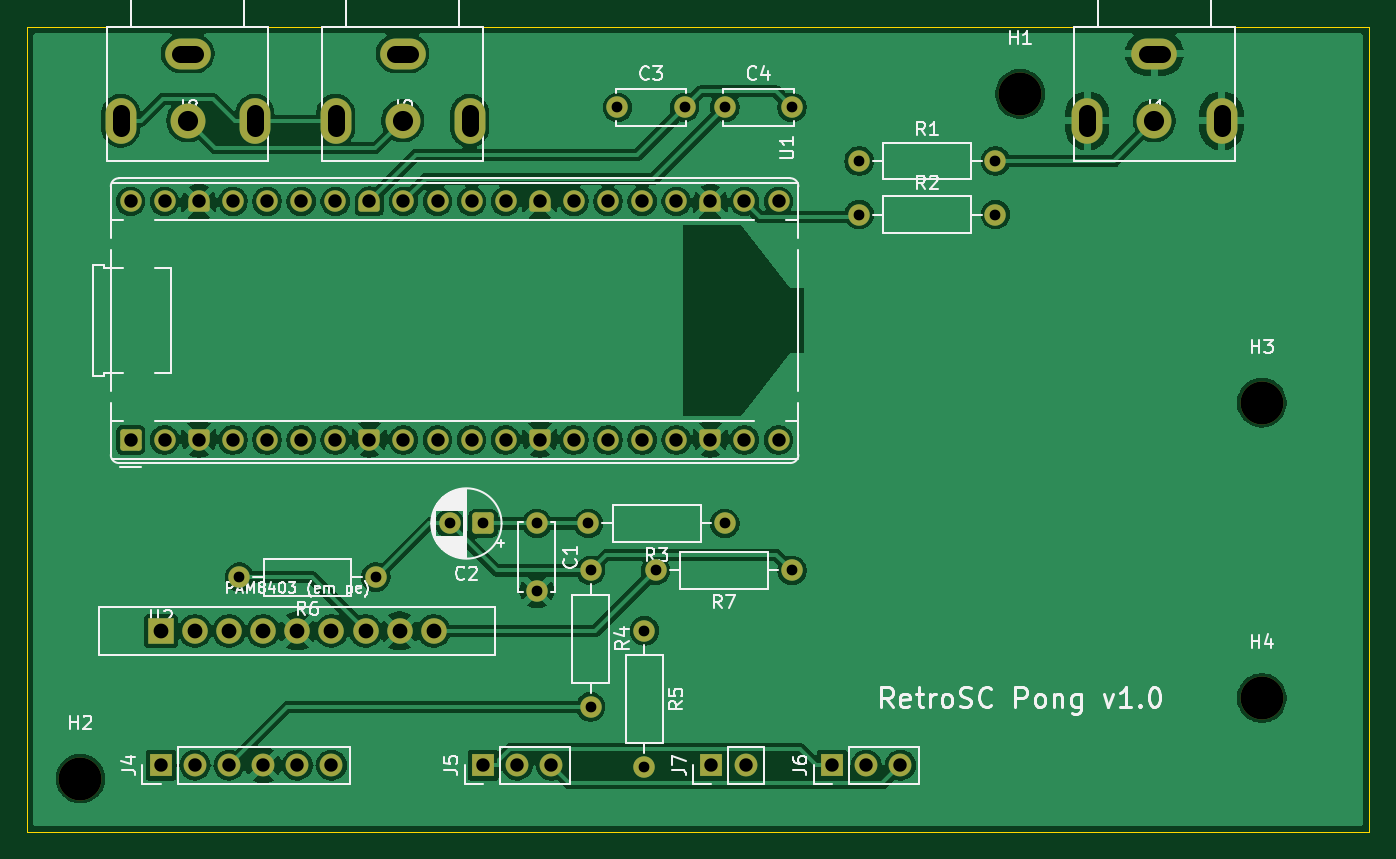
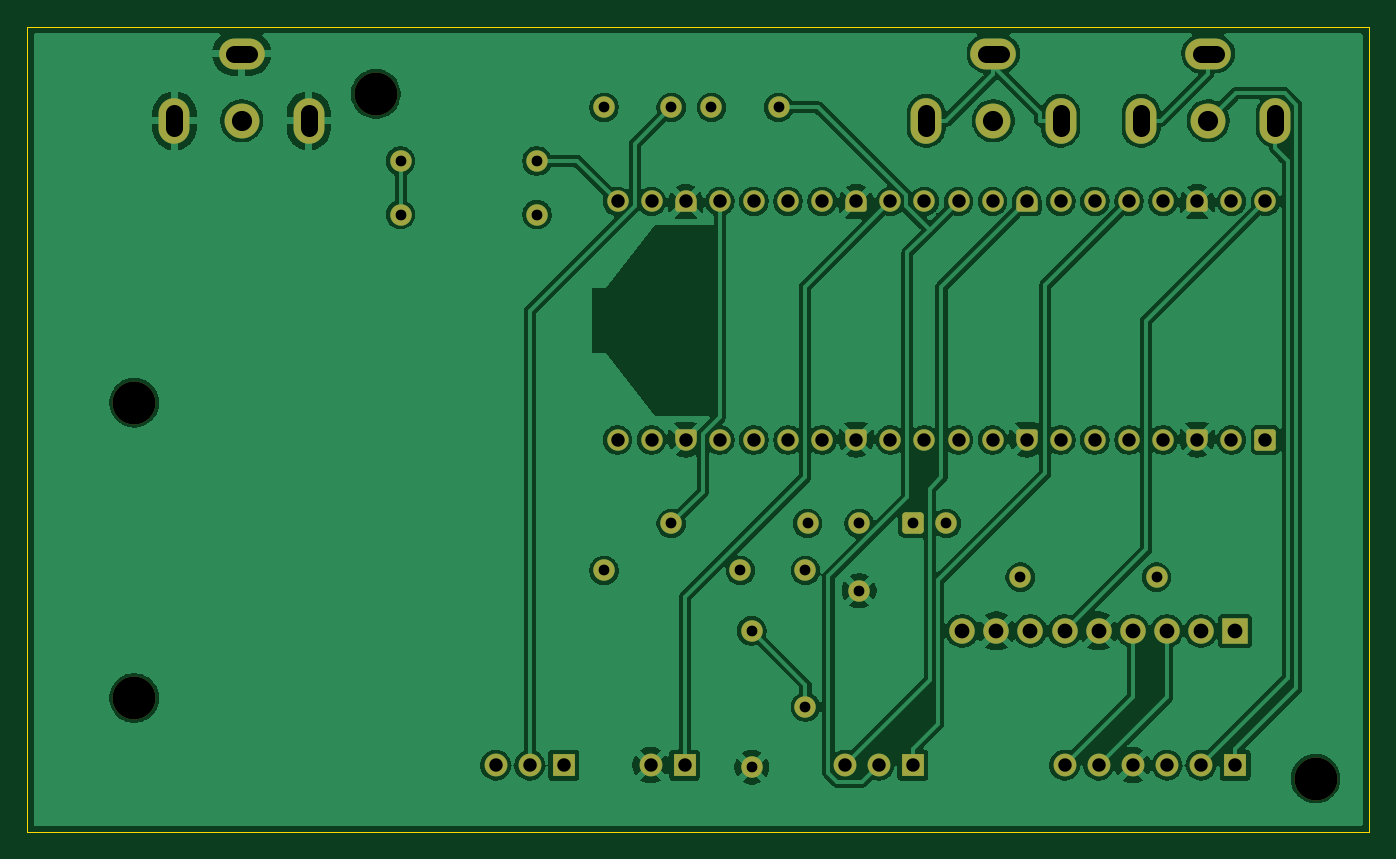
Circuit board: 8 layer files. Board 100.0 x 60.0 mm.
- bottom_copper: pong-retrosc-B_Cu.gbl (162300 bytes)
- bottom_mask: pong-retrosc-B_Mask.gbs (6062 bytes)
- bottom_silk: pong-retrosc-B_Silkscreen.gbo (6072 bytes)
- outline: pong-retrosc-Edge_Cuts.gm1 (683 bytes)
- top_copper: pong-retrosc-F_Cu.gtl (153832 bytes)
- top_mask: pong-retrosc-F_Mask.gts (6062 bytes)
- top_silk: pong-retrosc-F_Silkscreen.gto (55649 bytes)
- drill: pong-retrosc.drl (2100 bytes)

=== bottom_copper: pong-retrosc-B_Cu.gbl (162300 bytes, source omitted) ===
=== bottom_mask: pong-retrosc-B_Mask.gbs ===
%TF.GenerationSoftware,KiCad,Pcbnew,10.0.4*%
%TF.CreationDate,2026-07-21T20:45:19-03:00*%
%TF.ProjectId,pong-retrosc,706f6e67-2d72-4657-9472-6f73632e6b69,rev?*%
%TF.SameCoordinates,Original*%
%TF.FileFunction,Soldermask,Bot*%
%TF.FilePolarity,Negative*%
%FSLAX46Y46*%
G04 Gerber Fmt 4.6, Leading zero omitted, Abs format (unit mm)*
G04 Created by KiCad (PCBNEW 10.0.4) date 2026-07-21 20:45:19*
%MOMM*%
%LPD*%
G01*
G04 APERTURE LIST*
G04 Aperture macros list*
%AMRoundRect*
0 Rectangle with rounded corners*
0 $1 Rounding radius*
0 $2 $3 $4 $5 $6 $7 $8 $9 X,Y pos of 4 corners*
0 Add a 4 corners polygon primitive as box body*
4,1,4,$2,$3,$4,$5,$6,$7,$8,$9,$2,$3,0*
0 Add four circle primitives for the rounded corners*
1,1,$1+$1,$2,$3*
1,1,$1+$1,$4,$5*
1,1,$1+$1,$6,$7*
1,1,$1+$1,$8,$9*
0 Add four rect primitives between the rounded corners*
20,1,$1+$1,$2,$3,$4,$5,0*
20,1,$1+$1,$4,$5,$6,$7,0*
20,1,$1+$1,$6,$7,$8,$9,0*
20,1,$1+$1,$8,$9,$2,$3,0*%
%AMFreePoly0*
4,1,37,0.603843,0.796157,0.639018,0.796157,0.711114,0.766294,0.766294,0.711114,0.796157,0.639018,0.796157,0.603843,0.800000,0.600000,0.800000,-0.600000,0.796157,-0.603843,0.796157,-0.639018,0.766294,-0.711114,0.711114,-0.766294,0.639018,-0.796157,0.603843,-0.796157,0.600000,-0.800000,0.000000,-0.800000,0.000000,-0.796148,-0.078414,-0.796148,-0.232228,-0.765552,-0.377117,-0.705537,
-0.507515,-0.618408,-0.618408,-0.507515,-0.705537,-0.377117,-0.765552,-0.232228,-0.796148,-0.078414,-0.796148,0.078414,-0.765552,0.232228,-0.705537,0.377117,-0.618408,0.507515,-0.507515,0.618408,-0.377117,0.705537,-0.232228,0.765552,-0.078414,0.796148,0.000000,0.796148,0.000000,0.800000,0.600000,0.800000,0.603843,0.796157,0.603843,0.796157,$1*%
%AMFreePoly1*
4,1,37,0.000000,0.796148,0.078414,0.796148,0.232228,0.765552,0.377117,0.705537,0.507515,0.618408,0.618408,0.507515,0.705537,0.377117,0.765552,0.232228,0.796148,0.078414,0.796148,-0.078414,0.765552,-0.232228,0.705537,-0.377117,0.618408,-0.507515,0.507515,-0.618408,0.377117,-0.705537,0.232228,-0.765552,0.078414,-0.796148,0.000000,-0.796148,0.000000,-0.800000,-0.600000,-0.800000,
-0.603843,-0.796157,-0.639018,-0.796157,-0.711114,-0.766294,-0.766294,-0.711114,-0.796157,-0.639018,-0.796157,-0.603843,-0.800000,-0.600000,-0.800000,0.600000,-0.796157,0.603843,-0.796157,0.639018,-0.766294,0.711114,-0.711114,0.766294,-0.639018,0.796157,-0.603843,0.796157,-0.600000,0.800000,0.000000,0.800000,0.000000,0.796148,0.000000,0.796148,$1*%
G04 Aperture macros list end*
%ADD10C,3.200000*%
%ADD11C,2.600000*%
%ADD12O,2.300000X3.400000*%
%ADD13O,3.400000X2.300000*%
%ADD14C,1.600000*%
%ADD15R,1.900000X1.900000*%
%ADD16C,1.900000*%
%ADD17RoundRect,0.200000X0.600000X-0.600000X0.600000X0.600000X-0.600000X0.600000X-0.600000X-0.600000X0*%
%ADD18FreePoly0,90.000000*%
%ADD19FreePoly1,90.000000*%
%ADD20R,1.700000X1.700000*%
%ADD21C,1.700000*%
%ADD22RoundRect,0.250000X0.550000X0.550000X-0.550000X0.550000X-0.550000X-0.550000X0.550000X-0.550000X0*%
G04 APERTURE END LIST*
D10*
%TO.C,H2*%
X24000000Y-76000000D03*
%TD*%
D11*
%TO.C,J1*%
X104000000Y-27000000D03*
D12*
X99000000Y-27000000D03*
D13*
X104000000Y-22000000D03*
D12*
X109000000Y-27000000D03*
%TD*%
D14*
%TO.C,C3*%
X64000000Y-26000000D03*
X69000000Y-26000000D03*
%TD*%
D10*
%TO.C,H4*%
X112000000Y-70000000D03*
%TD*%
D15*
%TO.C,U2*%
X30000000Y-65000000D03*
D16*
X32540000Y-65000000D03*
X35080000Y-65000000D03*
X37620000Y-65000000D03*
X40160000Y-65000000D03*
X42700000Y-65000000D03*
X45240000Y-65000000D03*
X47780000Y-65000000D03*
X50320000Y-65000000D03*
%TD*%
D14*
%TO.C,R4*%
X62000000Y-60500000D03*
X62000000Y-70660000D03*
%TD*%
%TO.C,C1*%
X58000000Y-57000000D03*
X58000000Y-62000000D03*
%TD*%
%TO.C,R3*%
X72000000Y-57000000D03*
X61840000Y-57000000D03*
%TD*%
D11*
%TO.C,J9*%
X48000000Y-27000000D03*
D12*
X43000000Y-27000000D03*
D13*
X48000000Y-22000000D03*
D12*
X53000000Y-27000000D03*
%TD*%
D17*
%TO.C,U1*%
X27740000Y-50780000D03*
D14*
X30280000Y-50780000D03*
D18*
X32820000Y-50780000D03*
D14*
X35360000Y-50780000D03*
X37900000Y-50780000D03*
X40440000Y-50780000D03*
X42980000Y-50780000D03*
D18*
X45520000Y-50780000D03*
D14*
X48060000Y-50780000D03*
X50600000Y-50780000D03*
X53140000Y-50780000D03*
X55680000Y-50780000D03*
D18*
X58220000Y-50780000D03*
D14*
X60760000Y-50780000D03*
X63300000Y-50780000D03*
X65840000Y-50780000D03*
X68380000Y-50780000D03*
D18*
X70920000Y-50780000D03*
D14*
X73460000Y-50780000D03*
X76000000Y-50780000D03*
X76000000Y-33000000D03*
X73460000Y-33000000D03*
D19*
X70920000Y-33000000D03*
D14*
X68380000Y-33000000D03*
X65840000Y-33000000D03*
X63300000Y-33000000D03*
X60760000Y-33000000D03*
D19*
X58220000Y-33000000D03*
D14*
X55680000Y-33000000D03*
X53140000Y-33000000D03*
X50600000Y-33000000D03*
X48060000Y-33000000D03*
D19*
X45520000Y-33000000D03*
D14*
X42980000Y-33000000D03*
X40440000Y-33000000D03*
X37900000Y-33000000D03*
X35360000Y-33000000D03*
D19*
X32820000Y-33000000D03*
D14*
X30280000Y-33000000D03*
X27740000Y-33000000D03*
%TD*%
D11*
%TO.C,J8*%
X32000000Y-27000000D03*
D12*
X27000000Y-27000000D03*
D13*
X32000000Y-22000000D03*
D12*
X37000000Y-27000000D03*
%TD*%
D10*
%TO.C,H1*%
X94000000Y-25000000D03*
%TD*%
D14*
%TO.C,R2*%
X82000000Y-34000000D03*
X92160000Y-34000000D03*
%TD*%
%TO.C,R1*%
X82000000Y-30000000D03*
X92160000Y-30000000D03*
%TD*%
D20*
%TO.C,J4*%
X30000000Y-75000000D03*
D21*
X32540000Y-75000000D03*
X35080000Y-75000000D03*
X37620000Y-75000000D03*
X40160000Y-75000000D03*
X42700000Y-75000000D03*
%TD*%
D10*
%TO.C,H3*%
X112000000Y-48000000D03*
%TD*%
D22*
%TO.C,C2*%
X54000000Y-57000000D03*
D14*
X51500000Y-57000000D03*
%TD*%
%TO.C,R6*%
X46000000Y-61000000D03*
X35840000Y-61000000D03*
%TD*%
D20*
%TO.C,J5*%
X54000000Y-75000000D03*
D21*
X56540000Y-75000000D03*
X59080000Y-75000000D03*
%TD*%
D20*
%TO.C,J7*%
X71000000Y-75000000D03*
D21*
X73540000Y-75000000D03*
%TD*%
D14*
%TO.C,R5*%
X66000000Y-65000000D03*
X66000000Y-75160000D03*
%TD*%
%TO.C,C4*%
X72000000Y-26000000D03*
X77000000Y-26000000D03*
%TD*%
D20*
%TO.C,J6*%
X80000000Y-75000000D03*
D21*
X82540000Y-75000000D03*
X85080000Y-75000000D03*
%TD*%
D14*
%TO.C,R7*%
X77000000Y-60500000D03*
X66840000Y-60500000D03*
%TD*%
M02*

=== bottom_silk: pong-retrosc-B_Silkscreen.gbo (6072 bytes, source omitted) ===
=== outline: pong-retrosc-Edge_Cuts.gm1 ===
%TF.GenerationSoftware,KiCad,Pcbnew,10.0.4*%
%TF.CreationDate,2026-07-21T20:45:19-03:00*%
%TF.ProjectId,pong-retrosc,706f6e67-2d72-4657-9472-6f73632e6b69,rev?*%
%TF.SameCoordinates,Original*%
%TF.FileFunction,Profile,NP*%
%FSLAX46Y46*%
G04 Gerber Fmt 4.6, Leading zero omitted, Abs format (unit mm)*
G04 Created by KiCad (PCBNEW 10.0.4) date 2026-07-21 20:45:19*
%MOMM*%
%LPD*%
G01*
G04 APERTURE LIST*
%TA.AperFunction,Profile*%
%ADD10C,0.100000*%
%TD*%
G04 APERTURE END LIST*
D10*
X20000000Y-20000000D02*
X120000000Y-20000000D01*
X20000000Y-80000000D02*
X20000000Y-20000000D01*
X120000000Y-20000000D02*
X120000000Y-80000000D01*
X120000000Y-80000000D02*
X20000000Y-80000000D01*
M02*

=== top_copper: pong-retrosc-F_Cu.gtl (153832 bytes, source omitted) ===
=== top_mask: pong-retrosc-F_Mask.gts ===
%TF.GenerationSoftware,KiCad,Pcbnew,10.0.4*%
%TF.CreationDate,2026-07-21T20:45:19-03:00*%
%TF.ProjectId,pong-retrosc,706f6e67-2d72-4657-9472-6f73632e6b69,rev?*%
%TF.SameCoordinates,Original*%
%TF.FileFunction,Soldermask,Top*%
%TF.FilePolarity,Negative*%
%FSLAX46Y46*%
G04 Gerber Fmt 4.6, Leading zero omitted, Abs format (unit mm)*
G04 Created by KiCad (PCBNEW 10.0.4) date 2026-07-21 20:45:19*
%MOMM*%
%LPD*%
G01*
G04 APERTURE LIST*
G04 Aperture macros list*
%AMRoundRect*
0 Rectangle with rounded corners*
0 $1 Rounding radius*
0 $2 $3 $4 $5 $6 $7 $8 $9 X,Y pos of 4 corners*
0 Add a 4 corners polygon primitive as box body*
4,1,4,$2,$3,$4,$5,$6,$7,$8,$9,$2,$3,0*
0 Add four circle primitives for the rounded corners*
1,1,$1+$1,$2,$3*
1,1,$1+$1,$4,$5*
1,1,$1+$1,$6,$7*
1,1,$1+$1,$8,$9*
0 Add four rect primitives between the rounded corners*
20,1,$1+$1,$2,$3,$4,$5,0*
20,1,$1+$1,$4,$5,$6,$7,0*
20,1,$1+$1,$6,$7,$8,$9,0*
20,1,$1+$1,$8,$9,$2,$3,0*%
%AMFreePoly0*
4,1,37,0.603843,0.796157,0.639018,0.796157,0.711114,0.766294,0.766294,0.711114,0.796157,0.639018,0.796157,0.603843,0.800000,0.600000,0.800000,-0.600000,0.796157,-0.603843,0.796157,-0.639018,0.766294,-0.711114,0.711114,-0.766294,0.639018,-0.796157,0.603843,-0.796157,0.600000,-0.800000,0.000000,-0.800000,0.000000,-0.796148,-0.078414,-0.796148,-0.232228,-0.765552,-0.377117,-0.705537,
-0.507515,-0.618408,-0.618408,-0.507515,-0.705537,-0.377117,-0.765552,-0.232228,-0.796148,-0.078414,-0.796148,0.078414,-0.765552,0.232228,-0.705537,0.377117,-0.618408,0.507515,-0.507515,0.618408,-0.377117,0.705537,-0.232228,0.765552,-0.078414,0.796148,0.000000,0.796148,0.000000,0.800000,0.600000,0.800000,0.603843,0.796157,0.603843,0.796157,$1*%
%AMFreePoly1*
4,1,37,0.000000,0.796148,0.078414,0.796148,0.232228,0.765552,0.377117,0.705537,0.507515,0.618408,0.618408,0.507515,0.705537,0.377117,0.765552,0.232228,0.796148,0.078414,0.796148,-0.078414,0.765552,-0.232228,0.705537,-0.377117,0.618408,-0.507515,0.507515,-0.618408,0.377117,-0.705537,0.232228,-0.765552,0.078414,-0.796148,0.000000,-0.796148,0.000000,-0.800000,-0.600000,-0.800000,
-0.603843,-0.796157,-0.639018,-0.796157,-0.711114,-0.766294,-0.766294,-0.711114,-0.796157,-0.639018,-0.796157,-0.603843,-0.800000,-0.600000,-0.800000,0.600000,-0.796157,0.603843,-0.796157,0.639018,-0.766294,0.711114,-0.711114,0.766294,-0.639018,0.796157,-0.603843,0.796157,-0.600000,0.800000,0.000000,0.800000,0.000000,0.796148,0.000000,0.796148,$1*%
G04 Aperture macros list end*
%ADD10C,3.200000*%
%ADD11C,2.600000*%
%ADD12O,2.300000X3.400000*%
%ADD13O,3.400000X2.300000*%
%ADD14C,1.600000*%
%ADD15R,1.900000X1.900000*%
%ADD16C,1.900000*%
%ADD17RoundRect,0.200000X0.600000X-0.600000X0.600000X0.600000X-0.600000X0.600000X-0.600000X-0.600000X0*%
%ADD18FreePoly0,90.000000*%
%ADD19FreePoly1,90.000000*%
%ADD20R,1.700000X1.700000*%
%ADD21C,1.700000*%
%ADD22RoundRect,0.250000X0.550000X0.550000X-0.550000X0.550000X-0.550000X-0.550000X0.550000X-0.550000X0*%
G04 APERTURE END LIST*
D10*
%TO.C,H2*%
X24000000Y-76000000D03*
%TD*%
D11*
%TO.C,J1*%
X104000000Y-27000000D03*
D12*
X99000000Y-27000000D03*
D13*
X104000000Y-22000000D03*
D12*
X109000000Y-27000000D03*
%TD*%
D14*
%TO.C,C3*%
X64000000Y-26000000D03*
X69000000Y-26000000D03*
%TD*%
D10*
%TO.C,H4*%
X112000000Y-70000000D03*
%TD*%
D15*
%TO.C,U2*%
X30000000Y-65000000D03*
D16*
X32540000Y-65000000D03*
X35080000Y-65000000D03*
X37620000Y-65000000D03*
X40160000Y-65000000D03*
X42700000Y-65000000D03*
X45240000Y-65000000D03*
X47780000Y-65000000D03*
X50320000Y-65000000D03*
%TD*%
D14*
%TO.C,R4*%
X62000000Y-60500000D03*
X62000000Y-70660000D03*
%TD*%
%TO.C,C1*%
X58000000Y-57000000D03*
X58000000Y-62000000D03*
%TD*%
%TO.C,R3*%
X72000000Y-57000000D03*
X61840000Y-57000000D03*
%TD*%
D11*
%TO.C,J9*%
X48000000Y-27000000D03*
D12*
X43000000Y-27000000D03*
D13*
X48000000Y-22000000D03*
D12*
X53000000Y-27000000D03*
%TD*%
D17*
%TO.C,U1*%
X27740000Y-50780000D03*
D14*
X30280000Y-50780000D03*
D18*
X32820000Y-50780000D03*
D14*
X35360000Y-50780000D03*
X37900000Y-50780000D03*
X40440000Y-50780000D03*
X42980000Y-50780000D03*
D18*
X45520000Y-50780000D03*
D14*
X48060000Y-50780000D03*
X50600000Y-50780000D03*
X53140000Y-50780000D03*
X55680000Y-50780000D03*
D18*
X58220000Y-50780000D03*
D14*
X60760000Y-50780000D03*
X63300000Y-50780000D03*
X65840000Y-50780000D03*
X68380000Y-50780000D03*
D18*
X70920000Y-50780000D03*
D14*
X73460000Y-50780000D03*
X76000000Y-50780000D03*
X76000000Y-33000000D03*
X73460000Y-33000000D03*
D19*
X70920000Y-33000000D03*
D14*
X68380000Y-33000000D03*
X65840000Y-33000000D03*
X63300000Y-33000000D03*
X60760000Y-33000000D03*
D19*
X58220000Y-33000000D03*
D14*
X55680000Y-33000000D03*
X53140000Y-33000000D03*
X50600000Y-33000000D03*
X48060000Y-33000000D03*
D19*
X45520000Y-33000000D03*
D14*
X42980000Y-33000000D03*
X40440000Y-33000000D03*
X37900000Y-33000000D03*
X35360000Y-33000000D03*
D19*
X32820000Y-33000000D03*
D14*
X30280000Y-33000000D03*
X27740000Y-33000000D03*
%TD*%
D11*
%TO.C,J8*%
X32000000Y-27000000D03*
D12*
X27000000Y-27000000D03*
D13*
X32000000Y-22000000D03*
D12*
X37000000Y-27000000D03*
%TD*%
D10*
%TO.C,H1*%
X94000000Y-25000000D03*
%TD*%
D14*
%TO.C,R2*%
X82000000Y-34000000D03*
X92160000Y-34000000D03*
%TD*%
%TO.C,R1*%
X82000000Y-30000000D03*
X92160000Y-30000000D03*
%TD*%
D20*
%TO.C,J4*%
X30000000Y-75000000D03*
D21*
X32540000Y-75000000D03*
X35080000Y-75000000D03*
X37620000Y-75000000D03*
X40160000Y-75000000D03*
X42700000Y-75000000D03*
%TD*%
D10*
%TO.C,H3*%
X112000000Y-48000000D03*
%TD*%
D22*
%TO.C,C2*%
X54000000Y-57000000D03*
D14*
X51500000Y-57000000D03*
%TD*%
%TO.C,R6*%
X46000000Y-61000000D03*
X35840000Y-61000000D03*
%TD*%
D20*
%TO.C,J5*%
X54000000Y-75000000D03*
D21*
X56540000Y-75000000D03*
X59080000Y-75000000D03*
%TD*%
D20*
%TO.C,J7*%
X71000000Y-75000000D03*
D21*
X73540000Y-75000000D03*
%TD*%
D14*
%TO.C,R5*%
X66000000Y-65000000D03*
X66000000Y-75160000D03*
%TD*%
%TO.C,C4*%
X72000000Y-26000000D03*
X77000000Y-26000000D03*
%TD*%
D20*
%TO.C,J6*%
X80000000Y-75000000D03*
D21*
X82540000Y-75000000D03*
X85080000Y-75000000D03*
%TD*%
D14*
%TO.C,R7*%
X77000000Y-60500000D03*
X66840000Y-60500000D03*
%TD*%
M02*

=== top_silk: pong-retrosc-F_Silkscreen.gto (55649 bytes, source omitted) ===
=== drill: pong-retrosc.drl ===
M48
; DRILL file KiCad 10.0.4 date 2026-07-21T20:45:19
; FORMAT={-:-/ absolute / metric / decimal}
; #@! TF.CreationDate,2026-07-21T20:45:19-03:00
; #@! TF.GenerationSoftware,Kicad,Pcbnew,10.0.4
; #@! TF.FileFunction,MixedPlating,1,2
FMAT,2
METRIC
; #@! TA.AperFunction,Plated,PTH,ComponentDrill
T1C0.800
; #@! TA.AperFunction,Plated,PTH,ComponentDrill
T2C1.000
; #@! TA.AperFunction,Plated,PTH,ComponentDrill
T3C1.100
; #@! TA.AperFunction,Plated,PTH,ComponentDrill
T4C1.300
; #@! TA.AperFunction,Plated,PTH,ComponentDrill
T5C1.500
; #@! TA.AperFunction,NonPlated,NPTH,ComponentDrill
T6C3.200
%
G90
G05
T1
X35.84Y-61.0
X46.0Y-61.0
X51.5Y-57.0
X54.0Y-57.0
X58.0Y-57.0
X58.0Y-62.0
X61.84Y-57.0
X62.0Y-60.5
X62.0Y-70.66
X64.0Y-26.0
X66.0Y-65.0
X66.0Y-75.16
X66.84Y-60.5
X69.0Y-26.0
X72.0Y-26.0
X72.0Y-57.0
X77.0Y-26.0
X77.0Y-60.5
X82.0Y-30.0
X82.0Y-34.0
X92.16Y-30.0
X92.16Y-34.0
T2
X27.74Y-33.0
X27.74Y-50.78
X30.0Y-75.0
X30.28Y-33.0
X30.28Y-50.78
X32.54Y-75.0
X32.82Y-33.0
X32.82Y-50.78
X35.08Y-75.0
X35.36Y-33.0
X35.36Y-50.78
X37.62Y-75.0
X37.9Y-33.0
X37.9Y-50.78
X40.16Y-75.0
X40.44Y-33.0
X40.44Y-50.78
X42.7Y-75.0
X42.98Y-33.0
X42.98Y-50.78
X45.52Y-33.0
X45.52Y-50.78
X48.06Y-33.0
X48.06Y-50.78
X50.6Y-33.0
X50.6Y-50.78
X53.14Y-33.0
X53.14Y-50.78
X54.0Y-75.0
X55.68Y-33.0
X55.68Y-50.78
X56.54Y-75.0
X58.22Y-33.0
X58.22Y-50.78
X59.08Y-75.0
X60.76Y-33.0
X60.76Y-50.78
X63.3Y-33.0
X63.3Y-50.78
X65.84Y-33.0
X65.84Y-50.78
X68.38Y-33.0
X68.38Y-50.78
X70.92Y-33.0
X70.92Y-50.78
X71.0Y-75.0
X73.46Y-33.0
X73.46Y-50.78
X73.54Y-75.0
X76.0Y-33.0
X76.0Y-50.78
X80.0Y-75.0
X82.54Y-75.0
X85.08Y-75.0
T3
X30.0Y-65.0
X32.54Y-65.0
X35.08Y-65.0
X37.62Y-65.0
X40.16Y-65.0
X42.7Y-65.0
X45.24Y-65.0
X47.78Y-65.0
X50.32Y-65.0
T5
X32.0Y-27.0
X48.0Y-27.0
X104.0Y-27.0
T6
X24.0Y-76.0
X94.0Y-25.0
X112.0Y-48.0
X112.0Y-70.0
T4
X27.0Y-27.55G85X27.0Y-26.45
G05
X31.45Y-22.0G85X32.55Y-22.0
G05
X37.0Y-27.55G85X37.0Y-26.45
G05
X43.0Y-27.55G85X43.0Y-26.45
G05
X47.45Y-22.0G85X48.55Y-22.0
G05
X53.0Y-27.55G85X53.0Y-26.45
G05
X99.0Y-27.55G85X99.0Y-26.45
G05
X103.45Y-22.0G85X104.55Y-22.0
G05
X109.0Y-27.55G85X109.0Y-26.45
G05
M30
